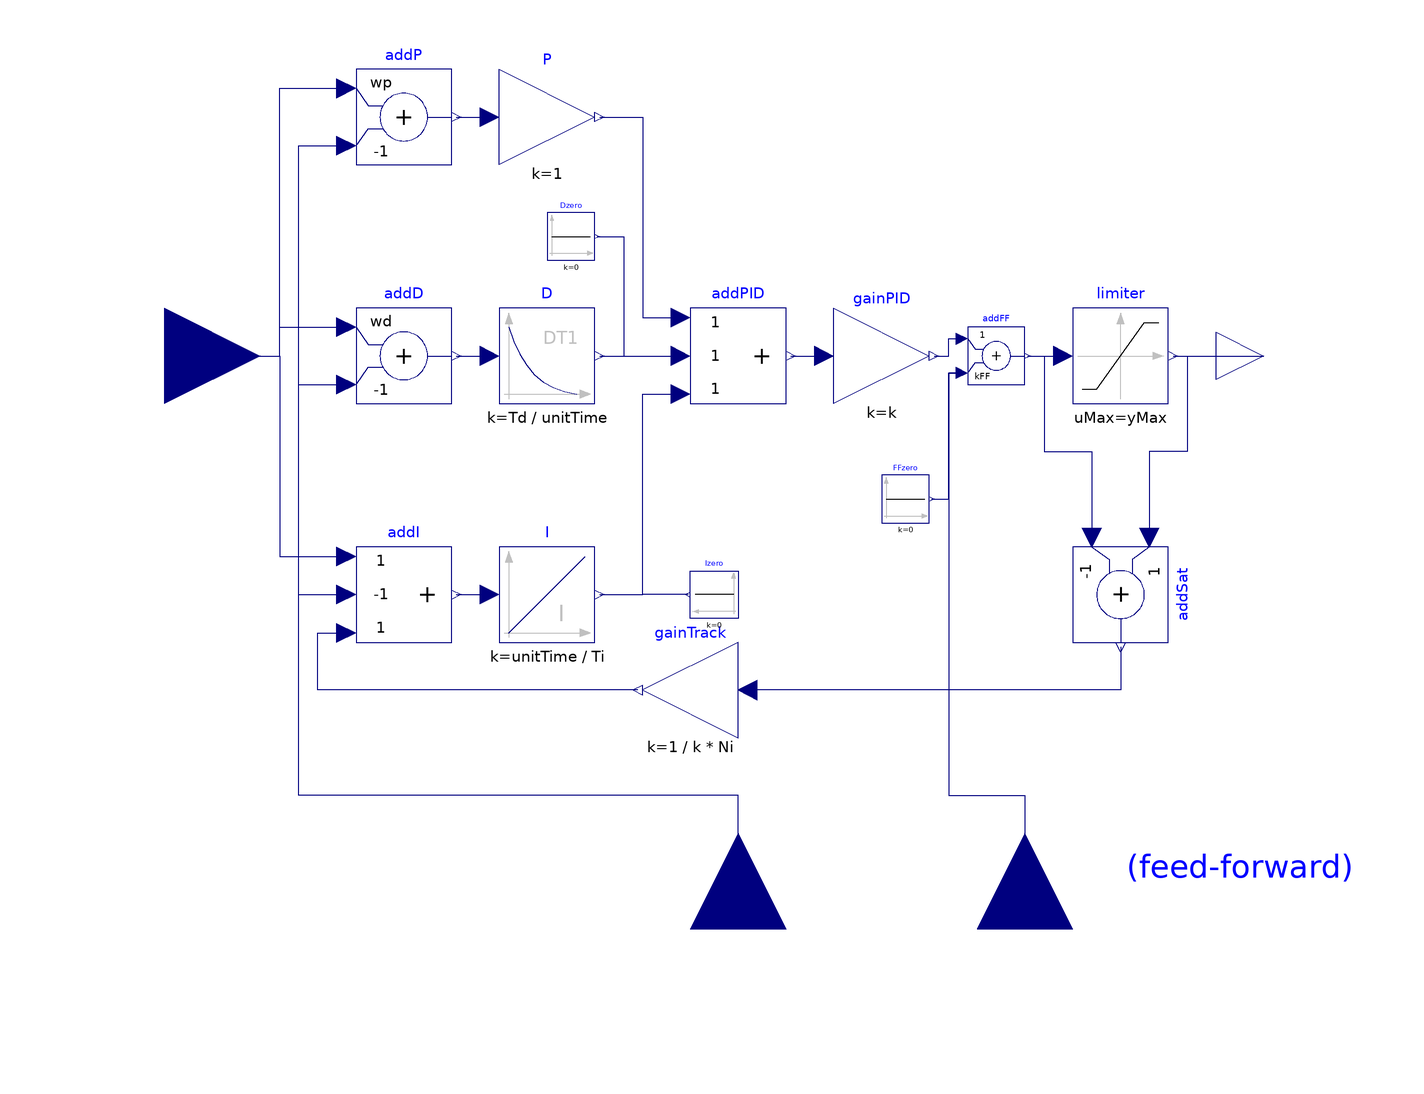

The Modelica model whose source follows is shown above as a component diagram (icons at their Placement, wires along their Line points).

block LimPID
        "P, PI, PD, and PID controller with limited output, anti-windup compensation, setpoint weighting and optional feed-forward"
        import Modelica.Blocks.Types.Init;
        import Modelica.Blocks.Types.SimpleController;
        extends Modelica.Blocks.Interfaces.SVcontrol;
        output Real controlError = u_s - u_m
          "Control error (set point - measurement)";
        parameter .Modelica.Blocks.Types.SimpleController controllerType=
               .Modelica.Blocks.Types.SimpleController.PID "Type of controller";
        parameter Real k(min=0, unit="1") = 1 "Gain of controller";
        parameter SI.Time Ti(min=Modelica.Constants.small)=0.5
          "Time constant of Integrator block" annotation (Dialog(enable=
                controllerType == .Modelica.Blocks.Types.SimpleController.PI or
                controllerType == .Modelica.Blocks.Types.SimpleController.PID));
        parameter SI.Time Td(min=0)=0.1
          "Time constant of Derivative block" annotation (Dialog(enable=
                controllerType == .Modelica.Blocks.Types.SimpleController.PD or
                controllerType == .Modelica.Blocks.Types.SimpleController.PID));
        parameter Real yMax(start=1) "Upper limit of output";
        parameter Real yMin=-yMax "Lower limit of output";
        parameter Real wp(min=0) = 1
          "Set-point weight for Proportional block (0..1)";
        parameter Real wd(min=0) = 0 "Set-point weight for Derivative block (0..1)"
           annotation(Dialog(enable=controllerType==.Modelica.Blocks.Types.SimpleController.PD or
                                      controllerType==.Modelica.Blocks.Types.SimpleController.PID));
        parameter Real Ni(min=100*Modelica.Constants.eps) = 0.9
          "Ni*Ti is time constant of anti-windup compensation"
           annotation(Dialog(enable=controllerType==.Modelica.Blocks.Types.SimpleController.PI or
                                    controllerType==.Modelica.Blocks.Types.SimpleController.PID));
        parameter Real Nd(min=100*Modelica.Constants.eps) = 10
          "The higher Nd, the more ideal the derivative block"
           annotation(Dialog(enable=controllerType==.Modelica.Blocks.Types.SimpleController.PD or
                                      controllerType==.Modelica.Blocks.Types.SimpleController.PID));
        parameter Boolean withFeedForward=false "Use feed-forward input?"
          annotation(Evaluate=true, choices(checkBox=true));
        parameter Real kFF=1 "Gain of feed-forward input"
          annotation(Dialog(enable=withFeedForward));
        parameter Init initType = Init.InitialState
          "Type of initialization (1: no init, 2: steady state, 3: initial state, 4: initial output)"
          annotation(Evaluate=true, Dialog(group="Initialization"));
        parameter Real xi_start=0
          "Initial or guess value for integrator output (= integrator state)"
          annotation (Dialog(group="Initialization",
                      enable=controllerType==.Modelica.Blocks.Types.SimpleController.PI or
                             controllerType==.Modelica.Blocks.Types.SimpleController.PID));
        parameter Real xd_start=0
          "Initial or guess value for state of derivative block"
          annotation (Dialog(group="Initialization",
                               enable=controllerType==.Modelica.Blocks.Types.SimpleController.PD or
                                      controllerType==.Modelica.Blocks.Types.SimpleController.PID));
        parameter Real y_start=0 "Initial value of output"
          annotation(Dialog(enable=initType == Init.InitialOutput, group=
                "Initialization"));
        parameter Modelica.Blocks.Types.LimiterHomotopy homotopyType = Modelica.Blocks.Types.LimiterHomotopy.Linear
          "Simplified model for homotopy-based initialization"
          annotation (Evaluate=true, Dialog(group="Initialization"));
        parameter Boolean strict=false "= true, if strict limits with noEvent(..)"
          annotation (Evaluate=true, choices(checkBox=true), Dialog(tab="Advanced"));
        constant SI.Time unitTime=1 annotation (HideResult=true);
        Modelica.Blocks.Interfaces.RealInput u_ff if withFeedForward
          "Optional connector of feed-forward input signal"
         annotation (Placement(
              transformation(
              origin={60,-120},
              extent={{20,-20},{-20,20}},
              rotation=270)));
        Modelica.Blocks.Math.Add addP(k1=wp, k2=-1)
          annotation (Placement(transformation(extent={{-80,40},{-60,60}})));
        Modelica.Blocks.Math.Add addD(k1=wd, k2=-1) if with_D
          annotation (Placement(transformation(extent={{-80,-10},{-60,10}})));
        Modelica.Blocks.Math.Gain P(k=1)
          annotation (Placement(transformation(extent={{-50,40},{-30,60}})));
        Modelica.Blocks.Continuous.Integrator I(
          k=unitTime/Ti,
          y_start=xi_start,
          initType=if initType == Init.SteadyState then Init.SteadyState else if
              initType == Init.InitialState
               then Init.InitialState else Init.NoInit) if with_I
          annotation (Placement(transformation(extent={{-50,-60},{-30,-40}})));
        Modelica.Blocks.Continuous.Derivative D(
          k=Td/unitTime,
          T=max([Td/Nd,1.e-14]),
          x_start=xd_start,
          initType=if initType == Init.SteadyState or initType == Init.InitialOutput
               then Init.SteadyState else if initType == Init.InitialState then
              Init.InitialState else Init.NoInit) if with_D
          annotation (Placement(transformation(extent={{-50,-10},{-30,10}})));
        Modelica.Blocks.Math.Gain gainPID(k=k)
          annotation (Placement(transformation(extent={{20,-10},{40,10}})));
        Modelica.Blocks.Math.Add3 addPID
          annotation (Placement(transformation(extent={{-10,-10},{10,10}})));
        Modelica.Blocks.Math.Add3 addI(k2=-1) if with_I
          annotation (Placement(transformation(extent={{-80,-60},{-60,-40}})));
        Modelica.Blocks.Math.Add addSat(k1=+1, k2=-1) if with_I annotation (Placement(
              transformation(
              origin={80,-50},
              extent={{-10,-10},{10,10}},
              rotation=270)));
        Modelica.Blocks.Math.Gain gainTrack(k=1/(k*Ni)) if with_I
          annotation (Placement(transformation(extent={{0,-80},{-20,-60}})));
        Modelica.Blocks.Nonlinear.Limiter limiter(
          uMax=yMax,
          uMin=yMin,
          strict=strict,
          homotopyType=homotopyType)
          annotation (Placement(transformation(extent={{70,-10},{90,10}})));
    protected
        parameter Boolean with_I = controllerType==SimpleController.PI or
                                   controllerType==SimpleController.PID annotation(Evaluate=true, HideResult=true);
        parameter Boolean with_D = controllerType==SimpleController.PD or
                                   controllerType==SimpleController.PID annotation(Evaluate=true, HideResult=true);
    public
        Modelica.Blocks.Sources.Constant Dzero(k=0) if not with_D
          annotation (Placement(transformation(extent={{-40,20},{-30,30}})));
        Modelica.Blocks.Sources.Constant Izero(k=0) if not with_I
          annotation (Placement(transformation(extent={{0,-55},{-10,-45}})));
        Modelica.Blocks.Sources.Constant FFzero(k=0) if not withFeedForward
          annotation (Placement(transformation(extent={{30,-35},{40,-25}})));
        Modelica.Blocks.Math.Add addFF(k1=1, k2=kFF)
          annotation (Placement(transformation(extent={{48,-6},{60,6}})));
      initial equation
        if initType==Init.InitialOutput then
          gainPID.y = y_start;
        end if;
      equation
        if initType == Init.InitialOutput and (y_start < yMin or y_start > yMax) then
            Modelica.Utilities.Streams.error("LimPID: Start value y_start (=" + String(y_start) +
               ") is outside of the limits of yMin (=" + String(yMin) +") and yMax (=" + String(yMax) + ")");
        end if;

        connect(u_s, addP.u1) annotation (Line(points={{-120,0},{-96,0},{-96,56},{
                -82,56}}, color={0,0,127}));
        connect(u_s, addD.u1) annotation (Line(points={{-120,0},{-96,0},{-96,6},{
                -82,6}}, color={0,0,127}));
        connect(u_s, addI.u1) annotation (Line(points={{-120,0},{-96,0},{-96,-42},{
                -82,-42}}, color={0,0,127}));
        connect(addP.y, P.u) annotation (Line(points={{-59,50},{-52,50}}, color={0,
                0,127}));
        connect(addD.y, D.u)
          annotation (Line(points={{-59,0},{-52,0}}, color={0,0,127}));
        connect(addI.y, I.u) annotation (Line(points={{-59,-50},{-52,-50}}, color={
                0,0,127}));
        connect(P.y, addPID.u1) annotation (Line(points={{-29,50},{-20,50},{-20,8},{-12,
                8}},     color={0,0,127}));
        connect(D.y, addPID.u2)
          annotation (Line(points={{-29,0},{-12,0}},color={0,0,127}));
        connect(I.y, addPID.u3) annotation (Line(points={{-29,-50},{-20,-50},{-20,-8},
                {-12,-8}},    color={0,0,127}));
        connect(limiter.y, addSat.u1) annotation (Line(points={{91,0},{94,0},{94,
                -20},{86,-20},{86,-38}}, color={0,0,127}));
        connect(limiter.y, y)
          annotation (Line(points={{91,0},{110,0}}, color={0,0,127}));
        connect(addSat.y, gainTrack.u) annotation (Line(points={{80,-61},{80,-70},{2,-70}},
                          color={0,0,127}));
        connect(gainTrack.y, addI.u3) annotation (Line(points={{-21,-70},{-88,-70},{-88,
                -58},{-82,-58}},     color={0,0,127}));
        connect(u_m, addP.u2) annotation (Line(points={{0,-120},{0,-92},{-92,-92},{-92,44},{-82,44}}, color={0,0,127}));
        connect(u_m, addD.u2) annotation (Line(points={{0,-120},{0,-92},{-92,-92},{-92,-6},{-82,-6}}, color={0,0,127}));
        connect(u_m, addI.u2) annotation (Line(points={{0,-120},{0,-92},{-92,-92},{-92,-50},{-82,-50}}, color={0,0,127}));
        connect(Dzero.y, addPID.u2) annotation (Line(points={{-29.5,25},{-24,25},{-24,
                0},{-12,0}},    color={0,0,127}));
        connect(Izero.y, addPID.u3) annotation (Line(points={{-10.5,-50},{-20,-50},{-20,
                -8},{-12,-8}},    color={0,0,127}));
        connect(addPID.y, gainPID.u)
          annotation (Line(points={{11,0},{18,0}}, color={0,0,127}));
        connect(addFF.y, limiter.u)
          annotation (Line(points={{60.6,0},{68,0}}, color={0,0,127}));
        connect(gainPID.y, addFF.u1) annotation (Line(points={{41,0},{44,0},{44,3.6},
                {46.8,3.6}},color={0,0,127}));
        connect(FFzero.y, addFF.u2) annotation (Line(points={{40.5,-30},{44,-30},{44,
                -3.6},{46.8,-3.6}},
                              color={0,0,127}));
        connect(addFF.u2, u_ff) annotation (Line(points={{46.8,-3.6},{44,-3.6},{44,
                -92},{60,-92},{60,-120}},
                                     color={0,0,127}));
        connect(addFF.y, addSat.u2) annotation (Line(points={{60.6,0},{64,0},{64,-20},
                {74,-20},{74,-38}}, color={0,0,127}));
        annotation (defaultComponentName="PID",
          Icon(coordinateSystem(
              preserveAspectRatio=true,
              extent={{-100,-100},{100,100}}), graphics={
              Line(points={{-80,78},{-80,-90}}, color={192,192,192}),
              Polygon(
                points={{-80,90},{-88,68},{-72,68},{-80,90}},
                lineColor={192,192,192},
                fillColor={192,192,192},
                fillPattern=FillPattern.Solid),
              Line(points={{-90,-80},{82,-80}}, color={192,192,192}),
              Polygon(
                points={{90,-80},{68,-72},{68,-88},{90,-80}},
                lineColor={192,192,192},
                fillColor={192,192,192},
                fillPattern=FillPattern.Solid),
              Line(points={{-80,-80},{-80,-20},{30,60},{80,60}}, color={0,0,127}),
              Text(
                extent={{-20,-20},{80,-60}},
                textColor={192,192,192},
                textString="%controllerType"),
              Line(
                visible=strict,
                points={{30,60},{81,60}},
                color={255,0,0})}),
          Diagram(graphics={Text(
                  extent={{79,-112},{129,-102}},
                  textColor={0,0,255},
                textString=" (feed-forward)")}),
          Documentation(info="<html>
<p>
Via parameter <strong>controllerType</strong> either <strong>P</strong>, <strong>PI</strong>, <strong>PD</strong>,
or <strong>PID</strong> can be selected. If, e.g., PI is selected, all components belonging to the
D-part are removed from the block (via conditional declarations).
The example model
<a href=\"modelica://Modelica.Blocks.Examples.PID_Controller\">Modelica.Blocks.Examples.PID_Controller</a>
demonstrates the usage of this controller.
Several practical aspects of PID controller design are incorporated
according to chapter 3 of the book:
</p>

<dl>
<dt>&Aring;str&ouml;m K.J., and H&auml;gglund T.:</dt>
<dd> <strong>PID Controllers: Theory, Design, and Tuning</strong>.
     Instrument Society of America, 2nd edition, 1995.
</dd>
</dl>

<p>
Besides the additive <strong>proportional, integral</strong> and <strong>derivative</strong>
part of this controller, the following features are present:
</p>
<ul>
<li> The output of this controller is limited. If the controller is
     in its limits, anti-windup compensation is activated to drive
     the integrator state to zero.</li>
<li> The high-frequency gain of the derivative part is limited
     to avoid excessive amplification of measurement noise.</li>
<li> Setpoint weighting is present, which allows to weight
     the setpoint in the proportional and the derivative part
     independently from the measurement. The controller will respond
     to load disturbances and measurement noise independently of this setting
     (parameters wp, wd). However, setpoint changes will depend on this
     setting. For example, it is useful to set the setpoint weight wd
     for the derivative part to zero, if steps may occur in the
     setpoint signal.</li>
<li> Optional feed-forward. It is possible to add a feed-forward signal.
     The feed-forward signal is added before limitation.</li>
</ul>

<p>
The parameters of the controller can be manually adjusted by performing
simulations of the closed loop system (= controller + plant connected
together) and using the following strategy:
</p>

<ol>
<li> Set very large limits, e.g., yMax = Modelica.Constants.inf</li>
<li> Select a <strong>P</strong>-controller and manually enlarge parameter <strong>k</strong>
     (the total gain of the controller) until the closed-loop response
     cannot be improved any more.</li>
<li> Select a <strong>PI</strong>-controller and manually adjust parameters
     <strong>k</strong> and <strong>Ti</strong> (the time constant of the integrator).
     The first value of Ti can be selected, such that it is in the
     order of the time constant of the oscillations occurring with
     the P-controller. If, e.g., vibrations in the order of T=10 ms
     occur in the previous step, start with Ti=0.01 s.</li>
<li> If you want to make the reaction of the control loop faster
     (but probably less robust against disturbances and measurement noise)
     select a <strong>PID</strong>-Controller and manually adjust parameters
     <strong>k</strong>, <strong>Ti</strong>, <strong>Td</strong> (time constant of derivative block).</li>
<li> Set the limits yMax and yMin according to your specification.</li>
<li> Perform simulations such that the output of the PID controller
     goes in its limits. Tune <strong>Ni</strong> (Ni*Ti is the time constant of
     the anti-windup compensation) such that the input to the limiter
     block (= limiter.u) goes quickly enough back to its limits.
     If Ni is decreased, this happens faster. If Ni=infinity, the
     anti-windup compensation is switched off and the controller works bad.</li>
</ol>

<p>
<strong>Initialization</strong>
</p>

<p>
This block can be initialized in different
ways controlled by parameter <strong>initType</strong>. The possible
values of initType are defined in
<a href=\"modelica://Modelica.Blocks.Types.Init\">Modelica.Blocks.Types.Init</a>.
</p>

<p>
Based on the setting of initType, the integrator (I) and derivative (D)
blocks inside the PID controller are initialized according to the following table:
</p>

<table border=\"1\" cellspacing=\"0\" cellpadding=\"2\">
  <tr><td><strong>initType</strong></td>
      <td><strong>I.initType</strong></td>
      <td><strong>D.initType</strong></td></tr>

  <tr><td><strong>NoInit</strong></td>
      <td>NoInit</td>
      <td>NoInit</td></tr>

  <tr><td><strong>SteadyState</strong></td>
      <td>SteadyState</td>
      <td>SteadyState</td></tr>

  <tr><td><strong>InitialState</strong></td>
      <td>InitialState</td>
      <td>InitialState</td></tr>

  <tr><td><strong>InitialOutput</strong><br>
          and initial equation: y = y_start</td>
      <td>NoInit</td>
      <td>SteadyState</td></tr>
</table>

<p>
In many cases, the most useful initial condition is
<strong>SteadyState</strong> because initial transients are then no longer
present. If initType = Init.SteadyState, then in some
cases difficulties might occur. The reason is the
equation of the integrator:
</p>

<blockquote><pre>
<strong>der</strong>(y) = k*u;
</pre></blockquote>

<p>
The steady state equation \"der(x)=0\" leads to the condition that the input u to the
integrator is zero. If the input u is already (directly or indirectly) defined
by another initial condition, then the initialization problem is <strong>singular</strong>
(has none or infinitely many solutions). This situation occurs often
for mechanical systems, where, e.g., u = desiredSpeed - measuredSpeed and
since speed is both a state and a derivative, it is natural to
initialize it with zero. As sketched this is, however, not possible.
The solution is to not initialize u_m or the variable that is used
to compute u_m by an algebraic equation.
</p>

<p>
When initializing in steady-state, homotopy-based initialization can help the convergence of the solver,
by using a simplified model a the beginning of the solution process. Different options are available.
</p>

<ul>
<li><strong>homotopyType=Linear</strong> (default): the limitations are removed from the simplified model,
making it linear. Use this if you know that the controller will not be saturated at steady state.</li>
<li><strong>homotopyType=UpperLimit</strong>: if it is known a priori the controller will be stuck at the upper
limit yMax, this option assumes y = yMax as a simplified model.</li>
<li><strong>homotopyType=LowerLimit</strong>: if it is known a priori the controller will be stuck at the lower
limit yMin, this option assumes y = yMin as a simplified model.</li>
<li><strong>homotopyType=NoHomotopy</strong>: this option does not apply any simplification and keeps the
limiter active throughout the homotopy transformation. Use this if it is unknown whether the controller
is saturated or not at initialization and if the limitations on the output must be enforced throughout
the entire homotopy transformation.</li>
</ul>
</html>"));
      end LimPID;